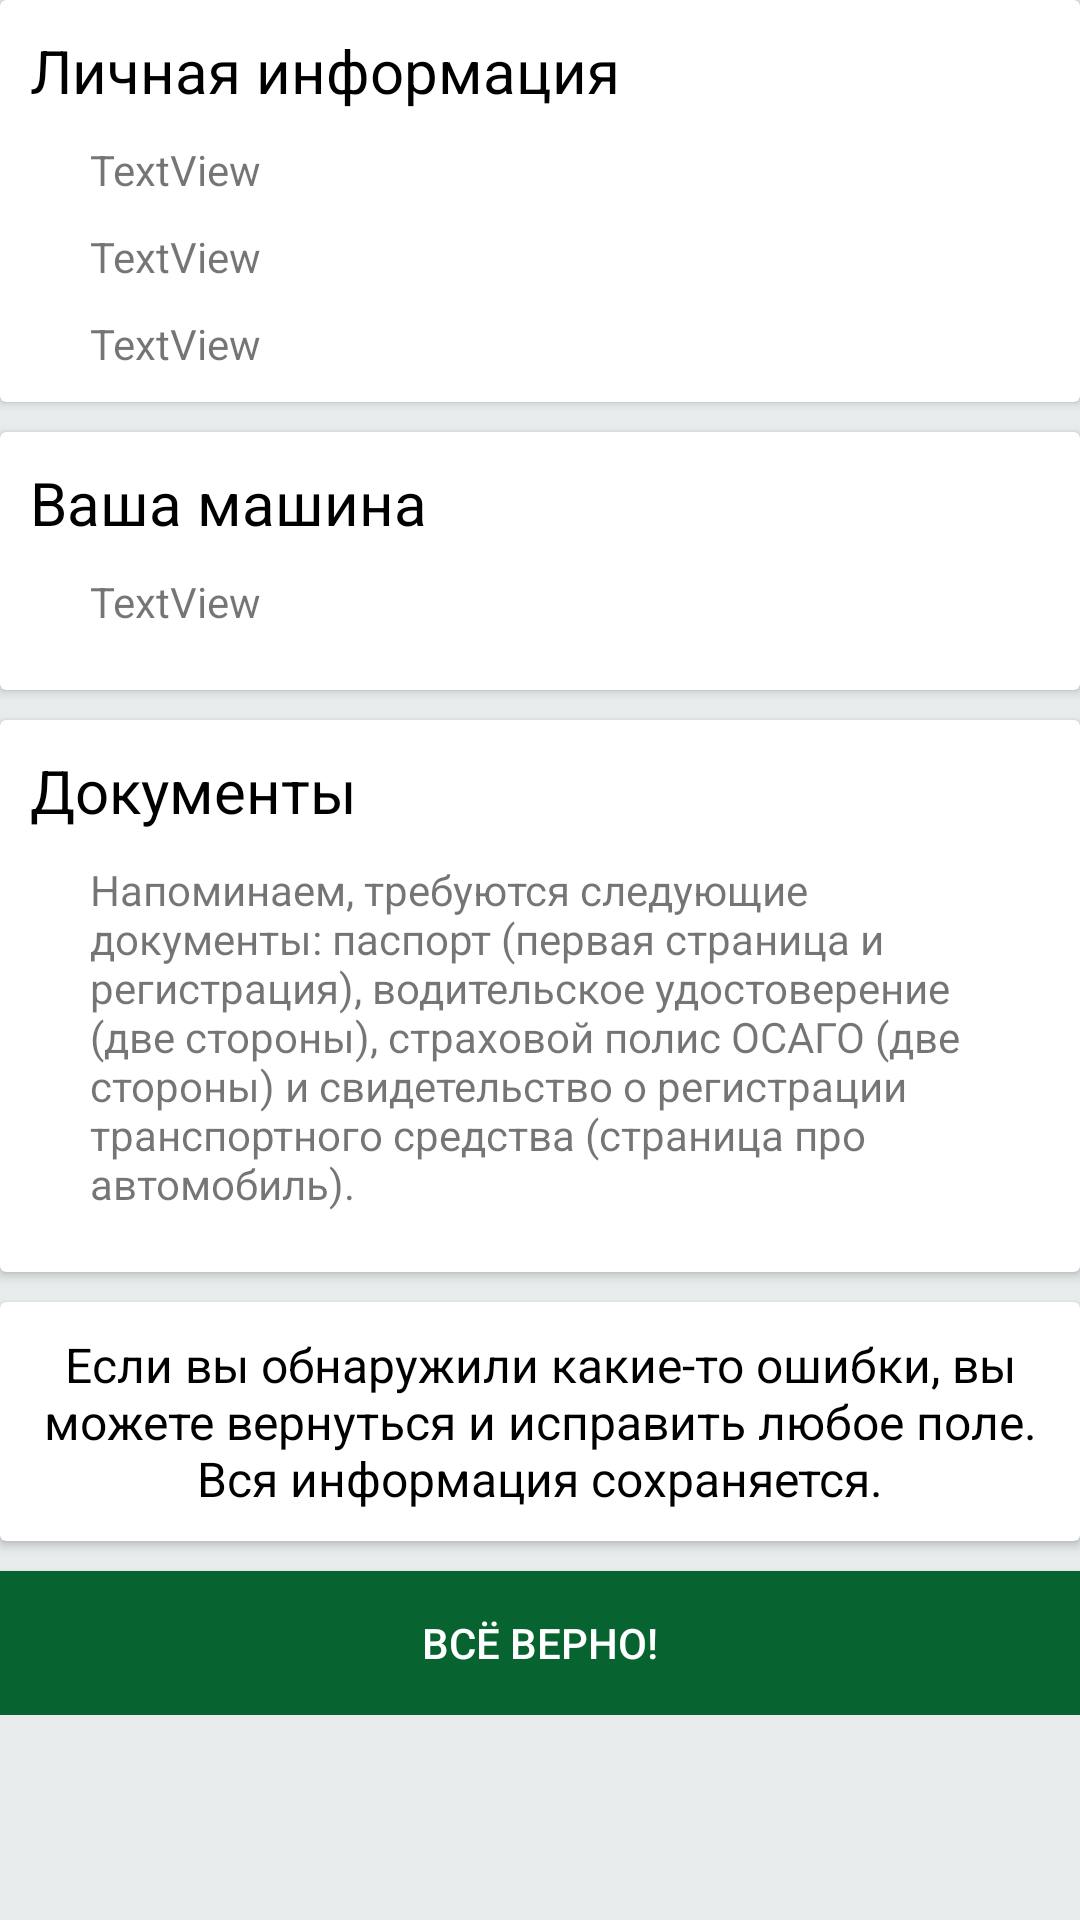

Android layout source for this screen:
<!-- AndroidManifest.xml: application theme AppTheme.NoActionBar -->
<!-- res/layout/content_check.xml -->
<?xml version="1.0" encoding="utf-8"?>
<android.support.v4.widget.NestedScrollView xmlns:android="http://schemas.android.com/apk/res/android"
    xmlns:app="http://schemas.android.com/apk/res-auto"
    xmlns:tools="http://schemas.android.com/tools"
    android:layout_width="match_parent"
    android:layout_height="match_parent"
    app:layout_behavior="@string/appbar_scrolling_view_behavior"
    tools:context="com.ariorick.uber777.activities.CheckActivity"
    tools:showIn="@layout/activity_check"
    android:id="@+id/scrollView">


    <LinearLayout
        android:orientation="vertical"
        android:layout_width="match_parent"
        android:layout_height="wrap_content">

        <android.support.v7.widget.CardView
            android:layout_width="match_parent"
            android:layout_height="wrap_content"
            android:layout_marginBottom="10dp">

            <RelativeLayout
                android:layout_width="match_parent"
                android:padding="@dimen/card_padding"
                android:layout_height="wrap_content">

                <TextView
                    android:layout_width="wrap_content"
                    android:layout_height="wrap_content"
                    android:layout_margin="@dimen/text_margin"
                    android:text="@string/title_personal_data"
                    android:textSize="20sp"
                    android:textColor="@android:color/black"
                    android:id="@+id/checktxt1" />

                <TextView
                    android:text="TextView"
                    android:layout_width="match_parent"
                    android:layout_height="wrap_content"
                    android:id="@+id/name"
                    android:layout_below="@+id/checktxt1"
                    android:layout_alignParentLeft="true"
                    android:layout_alignParentStart="true"
                    android:layout_marginLeft="20dp"
                    android:layout_marginTop="10dp" />

                <TextView
                    android:text="TextView"
                    android:layout_width="match_parent"
                    android:layout_height="wrap_content"
                    android:layout_below="@+id/name"
                    android:layout_alignLeft="@+id/name"
                    android:layout_alignStart="@+id/name"
                    android:layout_marginTop="10dp"
                    android:id="@+id/phone" />

                <TextView
                    android:text="TextView"
                    android:layout_width="match_parent"
                    android:layout_height="wrap_content"
                    android:layout_below="@+id/phone"
                    android:layout_alignLeft="@+id/phone"
                    android:layout_alignStart="@+id/phone"
                    android:layout_marginTop="10dp"
                    android:id="@+id/email" />
            </RelativeLayout>

        </android.support.v7.widget.CardView>

        <android.support.v7.widget.CardView
            android:layout_width="match_parent"
            android:layout_height="wrap_content"
            android:layout_marginBottom="10dp">

            <RelativeLayout
                android:layout_width="match_parent"
                android:padding="@dimen/card_padding"
                android:layout_height="wrap_content">

                <TextView
                    android:layout_width="wrap_content"
                    android:layout_height="wrap_content"
                    android:layout_margin="@dimen/text_margin"
                    android:text="@string/title_cars"
                    android:textSize="20sp"
                    android:textColor="@android:color/black"
                    android:id="@+id/checktxt2" />

                <TextView
                    android:text="TextView"
                    android:layout_width="match_parent"
                    android:layout_height="wrap_content"
                    android:id="@+id/car"
                    android:layout_below="@+id/checktxt2"
                    android:layout_alignParentLeft="true"
                    android:layout_alignParentStart="true"
                    android:layout_marginLeft="20dp"
                    android:layout_marginTop="10dp"
                    android:layout_marginBottom="10dp" />

                <android.support.v7.widget.RecyclerView
                    android:layout_below="@+id/car"
                    android:layout_width="match_parent"
                    android:layout_height="wrap_content"
                    android:clipToPadding="false"
                    android:id="@+id/carRecycler" />


            </RelativeLayout>

        </android.support.v7.widget.CardView>

        <android.support.v7.widget.CardView
            android:layout_width="match_parent"
            android:layout_height="wrap_content"
            android:layout_marginBottom="10dp">

            <RelativeLayout
                android:layout_width="match_parent"
                android:padding="@dimen/card_padding"
                android:layout_height="wrap_content">

                <TextView
                    android:layout_width="wrap_content"
                    android:layout_height="wrap_content"
                    android:layout_margin="@dimen/text_margin"
                    android:text="@string/title_documents"
                    android:textSize="20sp"
                    android:textColor="@android:color/black"
                    android:id="@+id/checktxt3" />

                <TextView
                    android:text="@string/we_need_documents_reminder"
                    android:layout_width="match_parent"
                    android:layout_height="wrap_content"
                    android:id="@+id/checktxt4"
                    android:layout_below="@+id/checktxt3"
                    android:layout_alignParentLeft="true"
                    android:layout_alignParentStart="true"
                    android:layout_marginLeft="20dp"
                    android:layout_marginTop="10dp"
                    android:layout_marginBottom="10dp" />

                <android.support.v7.widget.RecyclerView
                    android:layout_below="@+id/checktxt4"
                    android:layout_width="match_parent"
                    android:layout_height="wrap_content"
                    android:clipToPadding="false"
                    android:id="@+id/docsRecycler" />


            </RelativeLayout>

        </android.support.v7.widget.CardView>

        <android.support.v7.widget.CardView
            android:layout_width="match_parent"
            android:layout_height="wrap_content"
            android:layout_marginBottom="10dp">

            <RelativeLayout
                android:layout_width="match_parent"
                android:layout_height="wrap_content"
                android:padding="@dimen/card_padding">

                <TextView
                    android:layout_width="wrap_content"
                    android:layout_height="wrap_content"
                    android:gravity="center"
                    android:layout_margin="@dimen/text_margin"
                    android:text="@string/check_everything"
                    android:textSize="16sp"
                    android:textColor="@android:color/black" />
            </RelativeLayout>

        </android.support.v7.widget.CardView>

        <Button
            android:text="@string/finish"
            android:layout_width="match_parent"
            android:layout_height="wrap_content"
            android:background="@drawable/button"
            android:textColor="@color/white"
            android:id="@+id/finish" />


    </LinearLayout>


</android.support.v4.widget.NestedScrollView>
<!-- res/layout/activity_check.xml (included above) -->
<?xml version="1.0" encoding="utf-8"?>
<android.support.design.widget.CoordinatorLayout xmlns:android="http://schemas.android.com/apk/res/android"
    xmlns:app="http://schemas.android.com/apk/res-auto"
    xmlns:tools="http://schemas.android.com/tools"
    android:layout_width="match_parent"
    android:layout_height="match_parent"
    android:fitsSystemWindows="true"
    android:padding="0dp"
    tools:context="com.ariorick.uber777.activities.CheckActivity">

    <android.support.design.widget.AppBarLayout
        android:id="@+id/app_bar"
        android:layout_width="match_parent"
        android:layout_height="@dimen/app_bar_height"
        android:fitsSystemWindows="true"
        android:theme="@style/AppTheme.AppBarOverlay">

        <android.support.design.widget.CollapsingToolbarLayout
            android:id="@+id/toolbar_layout"
            android:layout_width="match_parent"
            android:layout_height="match_parent"
            android:fitsSystemWindows="true"
            app:contentScrim="?attr/colorPrimary"
            app:layout_scrollFlags="scroll|exitUntilCollapsed">

            <android.support.v7.widget.Toolbar
                android:id="@+id/toolbar"
                android:layout_width="match_parent"
                android:layout_height="?attr/actionBarSize"
                app:layout_collapseMode="pin"
                app:popupTheme="@style/AppTheme.PopupOverlay" />

        </android.support.design.widget.CollapsingToolbarLayout>
    </android.support.design.widget.AppBarLayout>

    <include layout="@layout/content_check" />


</android.support.design.widget.CoordinatorLayout>
<!-- resources referenced by this layout -->
<resources>
  <color name="white">#FFFFFF</color>
  <dimen name="app_bar_height">100dp</dimen>
  <dimen name="card_padding">10dp</dimen>
  <dimen name="text_margin">0dp</dimen>
  <!-- drawable button (drawable) -->
  <?xml version="1.0" encoding="utf-8"?>
  <selector xmlns:android="http://schemas.android.com/apk/res/android">
      <item android:state_pressed="true" android:drawable="@drawable/buttonshape" />
      <item android:drawable="@drawable/buttonshape" />
  </selector>
  <string name="check_everything">Если вы обнаружили какие-то ошибки, вы можете вернуться и исправить любое поле. Вся информация сохраняется.</string>
  <string name="finish">Всё верно!</string>
  <string name="title_cars">Ваша машина</string>
  <string name="title_documents">Документы</string>
  <string name="title_personal_data">Личная информация</string>
  <string name="we_need_documents_reminder">Напоминаем, требуются следующие документы: паспорт (первая страница и регистрация),
          водительское удостоверение (две стороны), страховой полис ОСАГО (две стороны) и свидетельство о регистрации транспортного средства (страница про автомобиль).</string>
  <style name="AppTheme.AppBarOverlay" parent="ThemeOverlay.AppCompat.Dark.ActionBar">
  
      </style>
  <style name="AppTheme.PopupOverlay" parent="ThemeOverlay.AppCompat.Light">
  
      </style>
  <style name="AppTheme.NoActionBar" parent="Theme.AppCompat.Light.NoActionBar">
          
          <item name="colorPrimary">@color/colorPrimary</item>
          <item name="colorPrimaryDark">@color/colorPrimaryDark</item>
          <item name="colorAccent">@color/colorAccent</item>
          <item name="android:colorBackground">@color/colorBackground</item>
      </style>
  <!-- drawable buttonshape (drawable) -->
  <?xml version="1.0" encoding="utf-8"?>
  <shape xmlns:android="http://schemas.android.com/apk/res/android" android:shape="rectangle" >
      <corners android:radius="0dp"
          />
      <solid android:color="@color/colorPrimary" />
      
      <padding
          android:left="0dp"
          android:top="0dp"
          android:right="0dp"
          android:bottom="0dp"
          />
  
  
  </shape>
  <color name="colorPrimary">#076330</color>
  <color name="colorPrimaryDark">#084D27</color>
  <color name="colorAccent">#084D27</color>
  <color name="colorBackground">#E8EcEd</color>
</resources>
